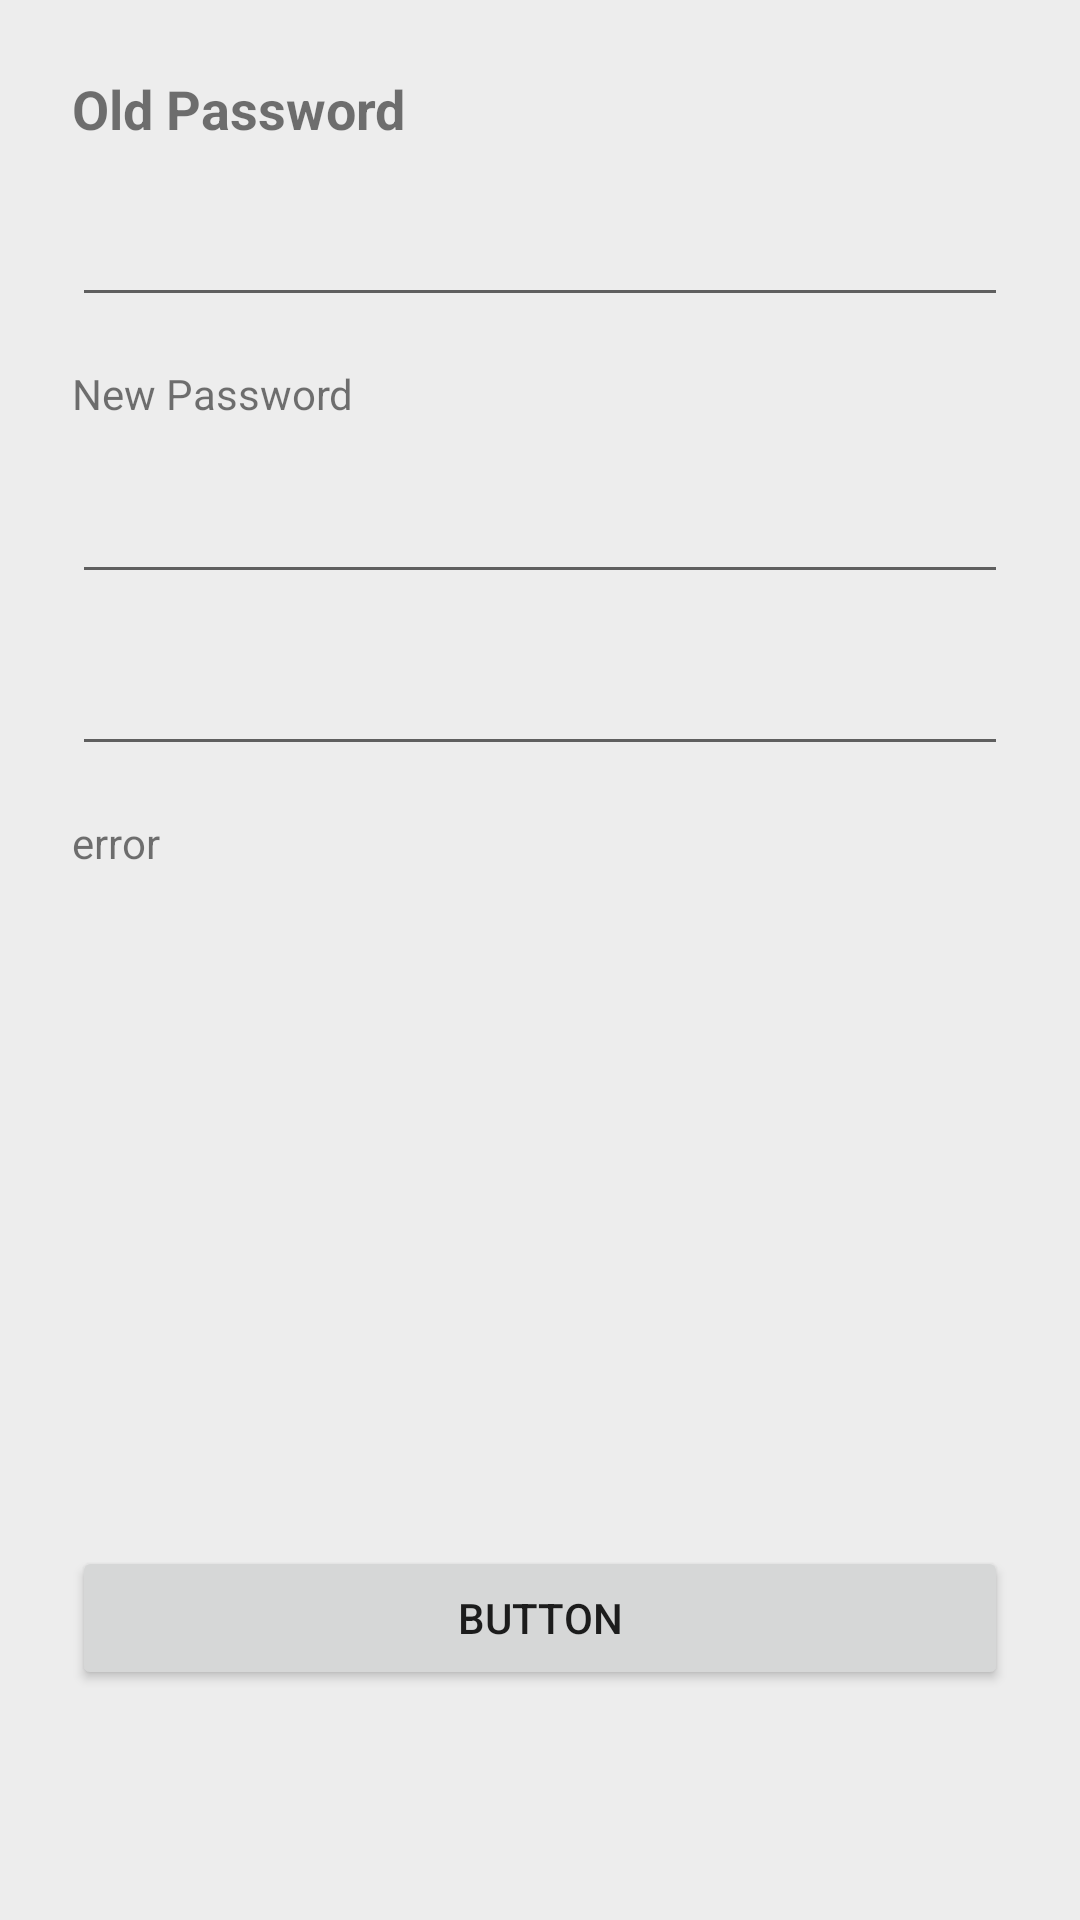

Write the Android layout XML for this screen, with the resource values it uses.
<!-- AndroidManifest.xml: application theme Theme.NetwebBharat -->
<!-- res/layout/fragment_change_password.xml -->
<?xml version="1.0" encoding="utf-8"?>
<androidx.constraintlayout.widget.ConstraintLayout xmlns:android="http://schemas.android.com/apk/res/android"
    xmlns:app="http://schemas.android.com/apk/res-auto"
    xmlns:tools="http://schemas.android.com/tools"
    android:layout_width="match_parent"
    android:layout_height="match_parent"
    tools:context=".ui.changepassword.ChangePasswordFragment"
    android:background="@color/common_background"
    >


    <TextView
        android:id="@+id/textView11"
        android:layout_width="wrap_content"
        android:layout_height="wrap_content"
        android:layout_marginStart="24dp"
        android:layout_marginTop="24dp"
        android:text="Old Password"
        android:textSize="18sp"
        android:textStyle="bold"
        app:layout_constraintStart_toStartOf="parent"
        app:layout_constraintTop_toTopOf="parent" />

    <EditText
        android:id="@+id/editTextTextPassword"
        android:layout_width="0dp"
        android:layout_height="wrap_content"
        android:layout_marginStart="24dp"
        android:layout_marginTop="16dp"
        android:layout_marginEnd="24dp"
        android:ems="10"
        android:inputType="textPassword"
        app:layout_constraintEnd_toEndOf="parent"
        app:layout_constraintStart_toStartOf="parent"
        app:layout_constraintTop_toBottomOf="@+id/textView11" />

    <TextView
        android:id="@+id/textView12"
        android:layout_width="wrap_content"
        android:layout_height="wrap_content"
        android:layout_marginStart="24dp"
        android:layout_marginTop="16dp"
        android:text="New Password"
        app:layout_constraintStart_toStartOf="parent"
        app:layout_constraintTop_toBottomOf="@+id/editTextTextPassword" />

    <EditText
        android:id="@+id/editTextTextPassword2"
        android:layout_width="0dp"
        android:layout_height="wrap_content"
        android:layout_marginStart="24dp"
        android:layout_marginTop="16dp"
        android:layout_marginEnd="24dp"
        android:ems="10"
        android:inputType="textPassword"
        app:layout_constraintEnd_toEndOf="parent"
        app:layout_constraintStart_toStartOf="parent"
        app:layout_constraintTop_toBottomOf="@+id/textView12" />

    <EditText
        android:id="@+id/editTextTextPassword3"
        android:layout_width="0dp"
        android:layout_height="wrap_content"
        android:layout_marginStart="24dp"
        android:layout_marginTop="16dp"
        android:layout_marginEnd="24dp"
        android:ems="10"
        android:inputType="textPassword"
        app:layout_constraintEnd_toEndOf="parent"
        app:layout_constraintStart_toStartOf="parent"
        app:layout_constraintTop_toBottomOf="@+id/editTextTextPassword2" />

    <Button
        android:id="@+id/button"
        android:layout_width="0dp"
        android:layout_height="wrap_content"
        android:layout_marginStart="24dp"
        android:layout_marginEnd="24dp"
        android:layout_marginBottom="24dp"
        android:text="Button"
        app:layout_constraintBottom_toBottomOf="parent"
        app:layout_constraintEnd_toEndOf="parent"
        app:layout_constraintStart_toStartOf="parent"
        app:layout_constraintTop_toBottomOf="@+id/textView13"
        app:layout_constraintVertical_bias="0.81" />

    <TextView
        android:id="@+id/textView13"
        android:layout_width="0dp"
        android:layout_height="wrap_content"
        android:layout_marginStart="24dp"
        android:layout_marginTop="16dp"
        android:layout_marginEnd="24dp"
        android:text="error"
        app:layout_constraintEnd_toEndOf="parent"
        app:layout_constraintStart_toStartOf="parent"
        app:layout_constraintTop_toBottomOf="@+id/editTextTextPassword3" />
</androidx.constraintlayout.widget.ConstraintLayout>
<!-- resources referenced by this layout -->
<resources>
  <color name="common_background">#EDEDED</color>
  <style name="Theme.NetwebBharat" parent="Theme.MaterialComponents.DayNight.DarkActionBar">
          
          <item name="colorPrimary">@color/purple_500</item>
          <item name="colorPrimaryVariant">@color/purple_700</item>
          <item name="colorOnPrimary">@color/white</item>
          
          <item name="colorSecondary">@color/teal_200</item>
          <item name="colorSecondaryVariant">@color/teal_700</item>
          <item name="colorOnSecondary">@color/black</item>
          
          <item name="android:statusBarColor" tools:targetApi="l">?attr/colorPrimaryVariant</item>
          
      </style>
  <color name="white">#FFFFFFFF</color>
  <color name="black">#FF000000</color>
  <!-- not gathered from this repository: default colours our renderer supplied (Android Studio template values) -->
  <color name="purple_500">#FF6200EE</color>
  <color name="purple_700">#FF3700B3</color>
  <color name="teal_200">#FF03DAC5</color>
  <color name="teal_700">#FF018786</color>
</resources>
